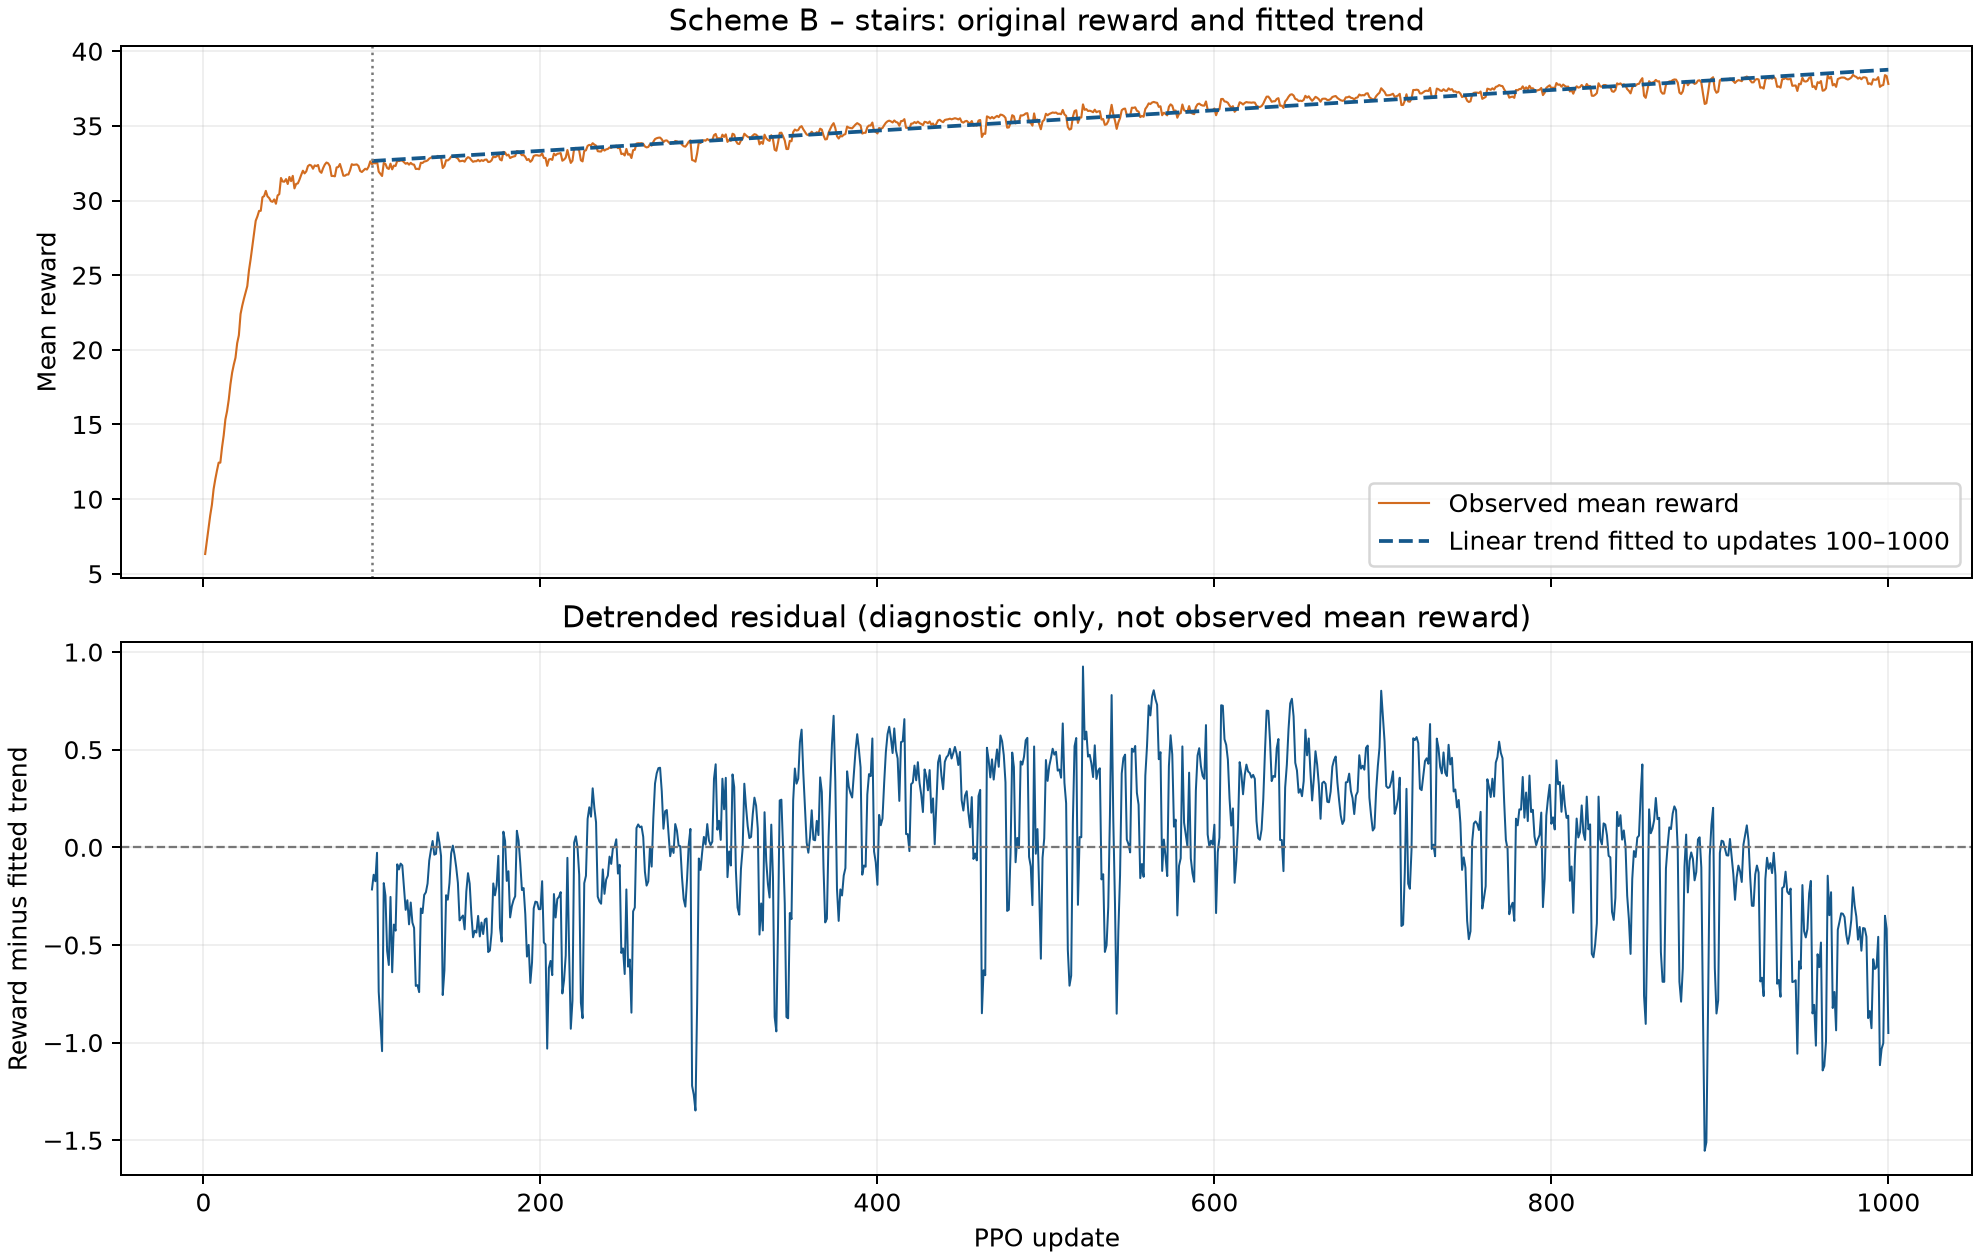

Data behind this chart, as committed beside it:
update, observed_mean_reward, fitted_linear_trend, detrended_residual
100, 32.43, 32.65, -0.2158
101, 32.51, 32.65, -0.1404
102, 32.49, 32.66, -0.174
103, 32.64, 32.67, -0.02793
104, 31.93, 32.67, -0.7386
105, 31.79, 32.68, -0.8895
106, 31.64, 32.69, -1.044
107, 32.51, 32.69, -0.1833
108, 32.45, 32.7, -0.2477
109, 32.18, 32.71, -0.5298
110, 32.11, 32.71, -0.6027
111, 32.47, 32.72, -0.254
112, 32.09, 32.73, -0.6398
113, 32.34, 32.73, -0.3955
114, 32.31, 32.74, -0.4269
115, 32.66, 32.75, -0.08703
116, 32.64, 32.76, -0.1134
117, 32.68, 32.76, -0.08348
118, 32.68, 32.77, -0.09253
119, 32.57, 32.78, -0.2062
120, 32.46, 32.78, -0.3202
121, 32.52, 32.79, -0.271
122, 32.4, 32.8, -0.3945
123, 32.52, 32.8, -0.2826
124, 32.42, 32.81, -0.3852
125, 32.4, 32.82, -0.4128
126, 32.11, 32.82, -0.7097
127, 32.12, 32.83, -0.7058
128, 32.1, 32.84, -0.7414
129, 32.53, 32.84, -0.313
130, 32.51, 32.85, -0.3369
131, 32.61, 32.86, -0.2439
132, 32.63, 32.86, -0.2303
133, 32.69, 32.87, -0.1855
134, 32.81, 32.88, -0.06737
135, 32.87, 32.88, -0.01348
136, 32.92, 32.89, 0.03252
137, 32.86, 32.9, -0.03776
138, 32.87, 32.9, -0.03336
139, 32.99, 32.91, 0.07613
140, 32.94, 32.92, 0.02596
141, 32.88, 32.92, -0.04459
142, 32.18, 32.93, -0.7566
143, 32.31, 32.94, -0.6304
144, 32.7, 32.95, -0.2451
145, 32.68, 32.95, -0.2684
146, 32.78, 32.96, -0.1825
147, 32.93, 32.97, -0.03097
148, 32.98, 32.97, 0.008689
149, 32.94, 32.98, -0.0387
150, 32.88, 32.99, -0.1022
151, 32.81, 32.99, -0.1823
152, 32.63, 33, -0.3744
153, 32.65, 33.01, -0.3605
154, 32.66, 33.01, -0.3492
155, 32.6, 33.02, -0.4198
156, 32.8, 33.03, -0.2266
157, 32.9, 33.03, -0.1324
158, 32.85, 33.04, -0.1864
159, 32.7, 33.05, -0.3429
... 841 more rows
